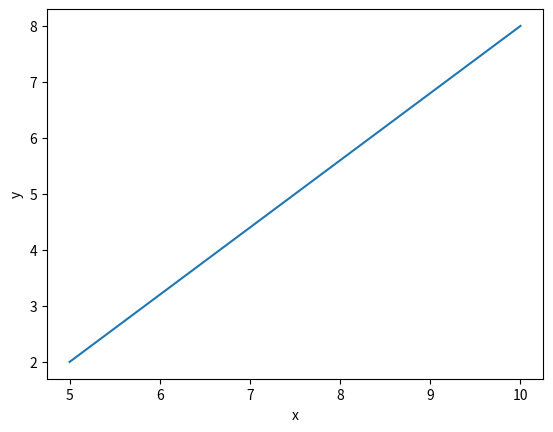

Python code for this plot:
import matplotlib.pyplot as plt

def odredi_pravac(x1,x2,y1,y2, znak):
    plt.xlabel('x')
    plt.ylabel('y')
    x_koordinate=[x1,x2]
    y_koordinate=[y1,y2]
    plt.plot(x_koordinate, y_koordinate)
    if znak==1:
        naziv_slike=input('Unesi naziv slike:')
        plt.savefig (f'{naziv_slike}.pdf')
    elif znak==0:
        plt.show()

odredi_pravac(5,10,2,8,0)
